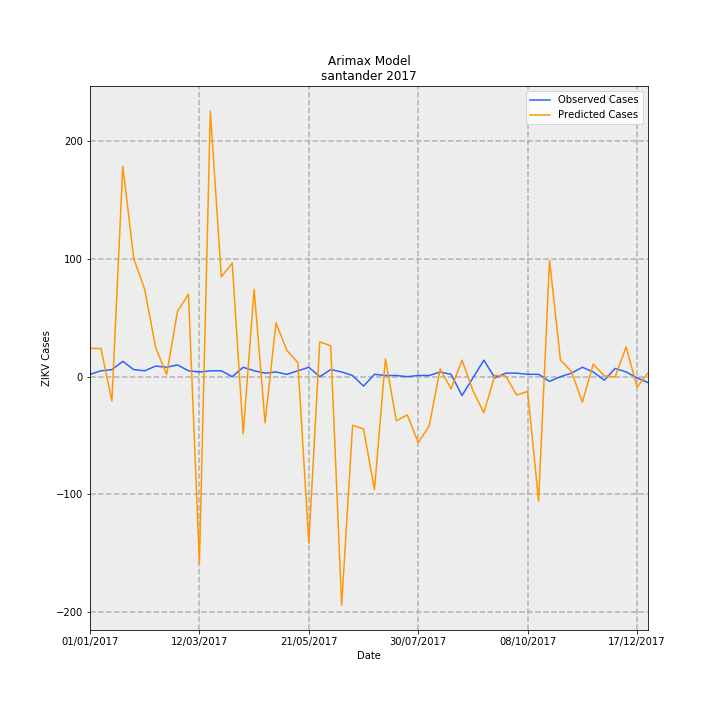

The table this chart was drawn from, first rows:
Date, predictions_incidence, observed_incidence, Predicted Cases, Observed Cases, error
01/01/2017, 1.165, 0.09704, 24.01, 2.0, -22.01
08/01/2017, 1.164, 0.2426, 24, 5.0, -19
15/01/2017, -1.001, 0.2911, -20.62, 6.0, 26.62
22/01/2017, 8.663, 0.6307, 178.5, 13.0, -165.5
29/01/2017, 4.869, 0.2911, 100.4, 6.0, -94.36
05/02/2017, 3.592, 0.2426, 74.03, 5.0, -69.03
12/02/2017, 1.203, 0.4367, 24.79, 9.0, -15.79
19/02/2017, 0.0901, 0.3881, 1.857, 8.0, 6.143
26/02/2017, 2.693, 0.4852, 55.51, 10.0, -45.51
05/03/2017, 3.4, 0.2426, 70.08, 5.0, -65.08
12/03/2017, -7.671, 0.1941, -158.1, 4.0, 162.1
19/03/2017, 10.94, 0.2426, 225.5, 5.0, -220.5
26/03/2017, 4.113, 0.2426, 84.77, 5.0, -79.77
02/04/2017, 4.678, 0.0, 96.42, 0.0, -96.42
09/04/2017, -2.351, 0.3881, -48.45, 8.0, 56.45
16/04/2017, 3.601, 0.2426, 74.21, 5.0, -69.21
23/04/2017, -1.897, 0.1456, -39.09, 3.0, 42.09
30/04/2017, 2.217, 0.1941, 45.7, 4.0, -41.7
07/05/2017, 1.076, 0.09704, 22.17, 2.0, -20.17
14/05/2017, 0.5791, 0.2426, 11.94, 5.0, -6.935
21/05/2017, -6.856, 0.3881, -141.3, 8.0, 149.3
28/05/2017, 1.435, 0.0, 29.57, 0.0, -29.57
04/06/2017, 1.273, 0.2911, 26.24, 6.0, -20.24
11/06/2017, -9.417, 0.1941, -194.1, 4.0, 198.1
18/06/2017, -2.004, 0.04852, -41.31, 1.0, 42.31
25/06/2017, -2.15, -0.3881, -44.31, -8.0, 36.31
02/07/2017, -4.653, 0.09704, -95.9, 2.0, 97.9
09/07/2017, 0.7361, 0.04852, 15.17, 1.0, -14.17
16/07/2017, -1.82, 0.04852, -37.51, 1.0, 38.51
23/07/2017, -1.571, 0.0, -32.37, 0.0, 32.37
30/07/2017, -2.715, 0.04852, -55.95, 1.0, 56.95
06/08/2017, -2.031, 0.04852, -41.86, 1.0, 42.86
13/08/2017, 0.3162, 0.1941, 6.518, 4.0, -2.518
20/08/2017, -0.5048, 0.09704, -10.4, 2.0, 12.4
27/08/2017, 0.6817, -0.7763, 14.05, -16.0, -30.05
03/09/2017, -0.5693, -0.04852, -11.73, -1.0, 10.73
10/09/2017, -1.484, 0.6793, -30.59, 14, 44.59
17/09/2017, 0.05493, -0.04852, 1.132, -1.0, -2.132
24/09/2017, 0.02348, 0.1456, 0.4839, 3.0, 2.516
01/10/2017, -0.7569, 0.1456, -15.6, 3.0, 18.6
08/10/2017, -0.6072, 0.09704, -12.52, 2.0, 14.52
15/10/2017, -5.12, 0.09704, -105.5, 2.0, 107.5
22/10/2017, 4.792, -0.1941, 98.76, -4.0, -102.8
29/10/2017, 0.6817, 0.0, 14.05, 0.0, -14.05
05/11/2017, 0.2159, 0.1456, 4.45, 3.0, -1.45
12/11/2017, -1.05, 0.3881, -21.65, 8.0, 29.65
19/11/2017, 0.5211, 0.1941, 10.74, 4.0, -6.74
26/11/2017, 0.03248, -0.1456, 0.6695, -3.0, -3.67
03/12/2017, -0.006363, 0.3396, -0.1312, 7, 7.131
10/12/2017, 1.227, 0.1941, 25.29, 4.0, -21.29
17/12/2017, -0.4274, -0.04852, -8.809, -1.0, 7.809
24/12/2017, 0.1481, -0.2426, 3.053, -5.0, -8.053
